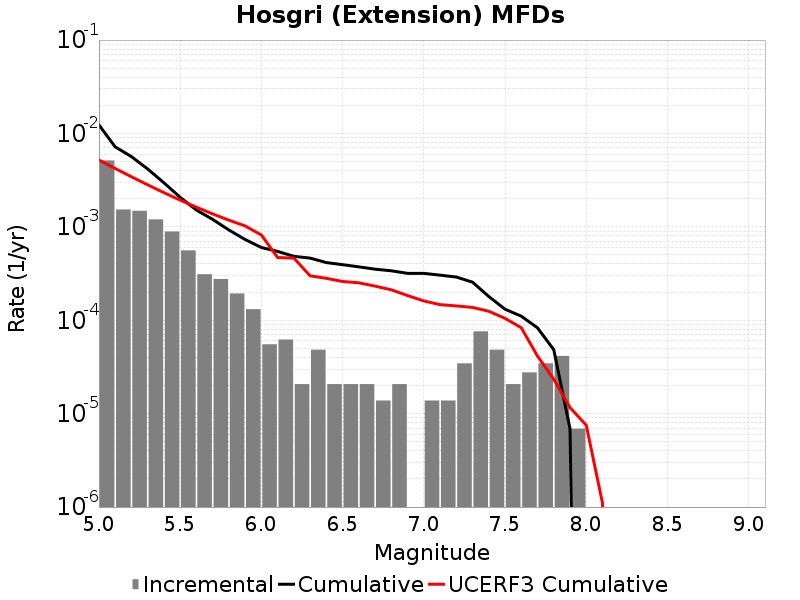

The table this chart was drawn from, first rows:
Magnitude, Incremental Rate, Cumulative Rate, UCERF3 Cumulative Rate
5.05, 0.005141, 0.01233, 0.005201
5.15, 0.001534, 0.007186, 0.004218
5.25, 0.001485, 0.005652, 0.003437
5.35, 0.001202, 0.004166, 0.002818
5.45, 8.912997E-4, 0.002964, 0.002325
5.55, 5.596533E-4, 0.002073, 0.001934
5.65, 3.109185E-4, 0.001513, 0.001623
5.75, 2.7637198E-4, 0.001202, 0.001376
5.85, 1.934604E-4, 9.2584617E-4, 0.001179
5.95, 1.312767E-4, 7.323858E-4, 0.001023
6.05, 5.52744E-5, 6.011091E-4, 8.179194E-4
6.15, 6.21837E-5, 5.458347E-4, 4.695879E-4
6.25, 2.0727899E-5, 4.83651E-4, 4.6289872E-4
6.35, 4.83651E-5, 4.6292308E-4, 2.9896895E-4
6.45, 2.0727899E-5, 4.14558E-4, 2.811943E-4
6.55, 2.0727899E-5, 3.938301E-4, 2.599987E-4
6.65, 2.0727899E-5, 3.731022E-4, 2.5173748E-4
6.75, 1.38186E-5, 3.523743E-4, 2.3211172E-4
6.85, 2.0727899E-5, 3.385557E-4, 2.1187017E-4
6.95, 0.0, 3.178278E-4, 1.8391402E-4
7.05, 1.38186E-5, 3.178278E-4, 1.6101506E-4
7.15, 1.38186E-5, 3.0400918E-4, 1.4694838E-4
7.25, 3.4546498E-5, 2.901906E-4, 1.424672E-4
7.35, 7.6002296E-5, 2.556441E-4, 1.3721146E-4
7.45, 4.83651E-5, 1.796418E-4, 1.2489308E-4
7.55, 2.0727899E-5, 1.312767E-4, 1.0477048E-4
7.65, 2.76372E-5, 1.105488E-4, 8.312975E-5
7.75, 3.4546498E-5, 8.2911596E-5, 4.1295512E-5
7.85, 4.1455798E-5, 4.83651E-5, 2.3345057E-5
7.95, 6.9093E-6, 6.9093E-6, 1.1631239E-5
8.05, 0.0, 0.0, 7.5168987E-6
8.15, 0.0, 0.0, 1.1031789E-6
8.25, 0.0, 0.0, 0.0
8.35, 0.0, 0.0, 0.0
8.45, 0.0, 0.0, 0.0
8.55, 0.0, 0.0, 0.0
8.65, 0.0, 0.0, 0.0
8.75, 0.0, 0.0, 0.0
8.85, 0.0, 0.0, 0.0
8.95, 0.0, 0.0, 0.0
9.05, 0.0, 0.0, 0.0
